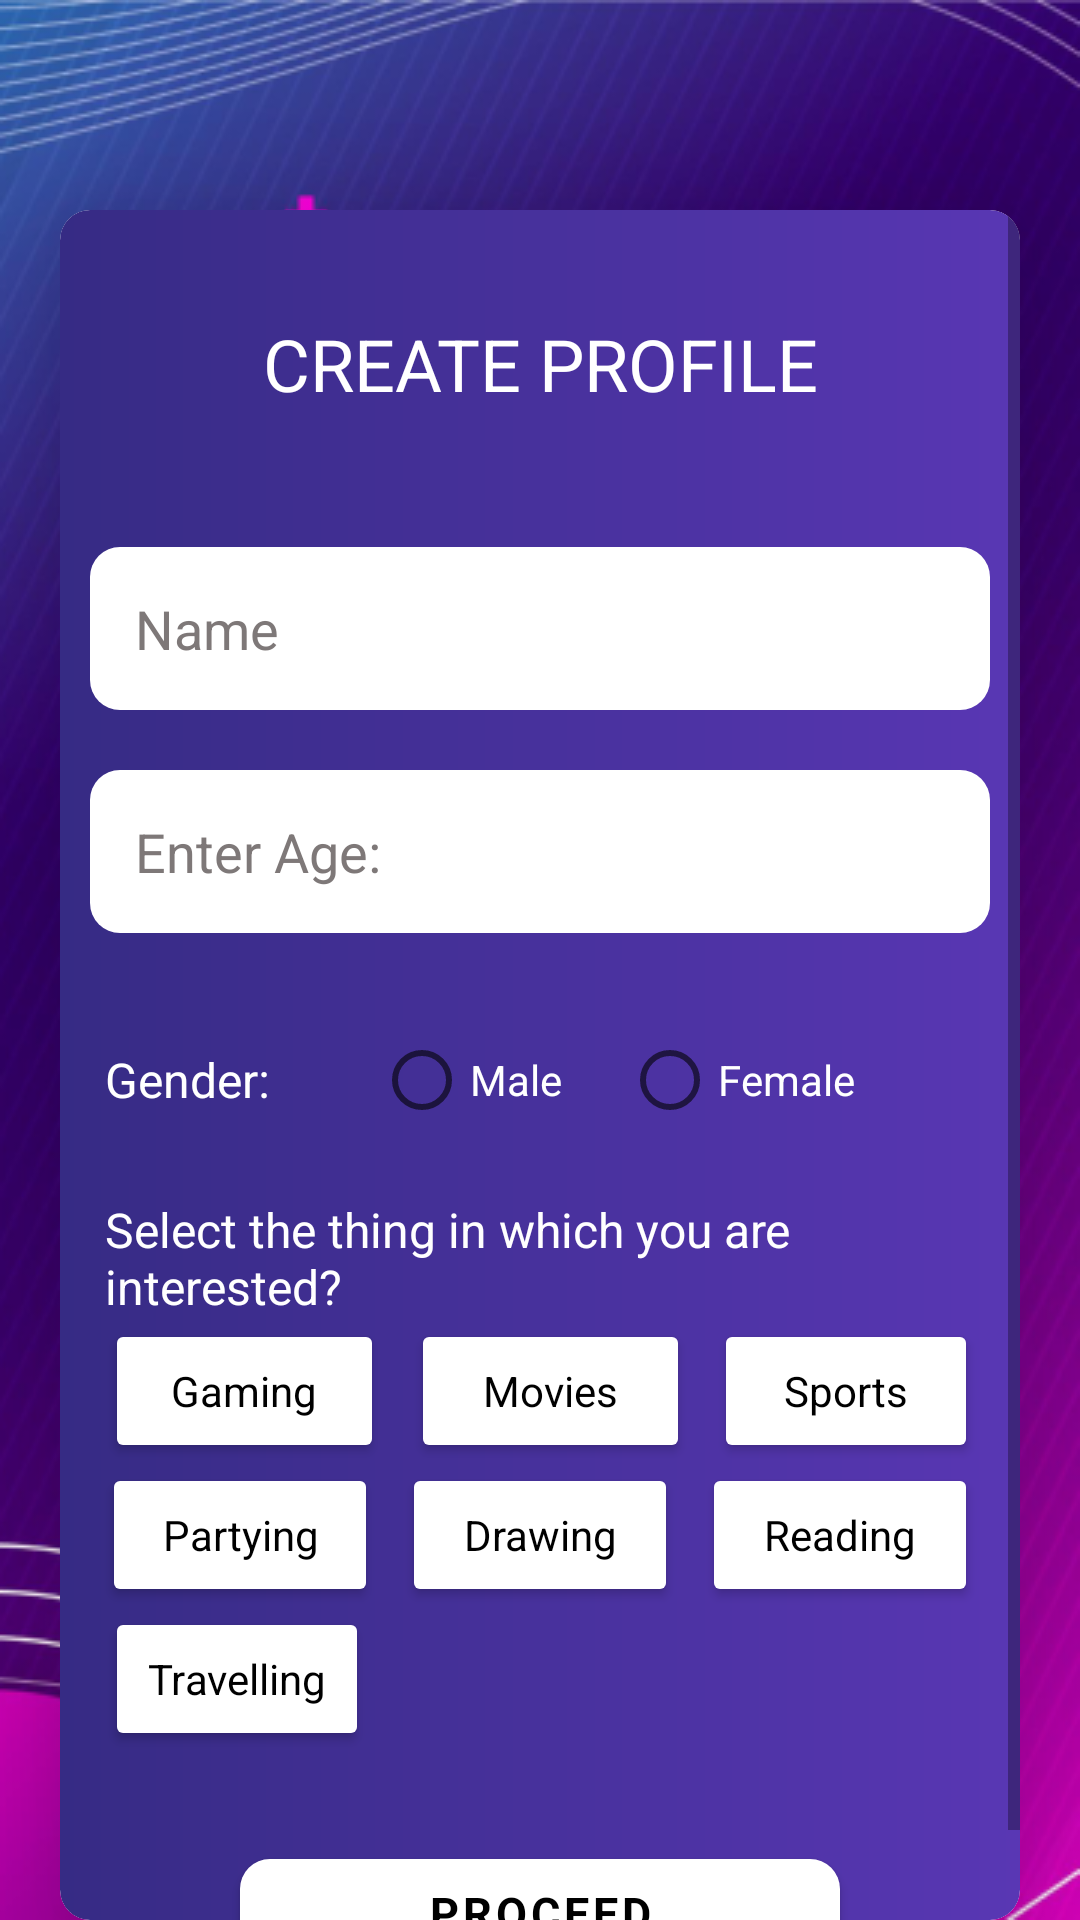

Here is an Android app screen rendered from its layout file. Give the layout XML and the strings, colors and styles it references.
<!-- AndroidManifest.xml: application theme Theme.StressTester -->
<!-- res/layout/activity_complete_profile.xml -->
<?xml version="1.0" encoding="utf-8"?>
<LinearLayout xmlns:android="http://schemas.android.com/apk/res/android"
    xmlns:app="http://schemas.android.com/apk/res-auto"
    xmlns:tools="http://schemas.android.com/tools"
    android:layout_width="match_parent"
    android:layout_height="match_parent"
    android:background="@drawable/app_bg"
    tools:context=".CompleteProfile">
    <androidx.cardview.widget.CardView
        android:id="@+id/cardView"
        android:layout_width="match_parent"
        android:layout_height="wrap_content"
        android:layout_below="@+id/stress_test"
        android:layout_marginHorizontal="20dp"
        android:layout_marginTop="70dp"
        app:cardElevation="30dp"
        app:cardCornerRadius="10dp">

        <ScrollView
            android:layout_width="match_parent"
            android:layout_height="match_parent"
            tools:layout_editor_absoluteX="0dp"
            android:background="@drawable/card_bg"
            tools:layout_editor_absoluteY="-127dp">

            <LinearLayout xmlns:android="http://schemas.android.com/apk/res/android"
                xmlns:app="http://schemas.android.com/apk/res-auto"
                xmlns:tools="http://schemas.android.com/tools"
                android:layout_width="match_parent"
                android:layout_height="match_parent"
                android:orientation="vertical"
                tools:context=".CompleteProfile">

                <TextView
                    android:id="@+id/show"
                    android:layout_width="match_parent"
                    android:layout_height="wrap_content"
                    android:layout_margin="20dp"
                    android:padding="15dp"
                    android:drawablePadding="10dp"
                    android:layout_gravity="center"
                    android:textAlignment="center"
                    android:text="CREATE PROFILE"
                    android:textSize="24sp"
                    style="@style/text_heading_style"
                    />

                <EditText
                    android:id="@+id/name"
                    android:layout_width="match_parent"
                    android:layout_height="wrap_content"
                    android:layout_margin="10dp"
                    android:padding="15dp"
                    android:background="@drawable/shape_email"
                    android:drawablePadding="10dp"
                    android:textColorHint="@color/light_black"
                    android:hint="Name"
                    />
                <EditText
                    android:id="@+id/age"
                    android:layout_width="match_parent"
                    android:layout_height="wrap_content"
                    android:layout_margin="10dp"
                    android:padding="15dp"
                    android:background="@drawable/shape_email"
                    android:inputType="number"
                    android:textColorHint="@color/light_black"
                    android:drawablePadding="10dp"
                    android:hint="Enter Age:"
                    />


                <RelativeLayout xmlns:android="http://schemas.android.com/apk/res/android"
                    xmlns:tools="http://schemas.android.com/tools"
                    android:layout_width="match_parent"
                    android:layout_height="match_parent"
                    android:padding="15dp">

                    <TextView
                        android:id="@+id/gender"
                        android:layout_width="250dp"
                        android:layout_height="wrap_content"
                        android:text="Gender:"
                        android:layout_centerVertical="true"
                        android:textColor="@color/white"
                        android:textSize="16sp"/>

                    <RadioGroup
                        android:id="@+id/radio_group"
                        android:layout_width="wrap_content"
                        android:layout_height="wrap_content"
                        android:orientation="horizontal"
                        android:layout_centerVertical="true"
                        android:layout_alignEnd="@+id/gender"
                        android:layout_centerHorizontal="true" >

                        <RadioButton
                            android:id="@+id/m"
                            android:layout_width="wrap_content"
                            android:layout_height="wrap_content"
                            android:text="Male"
                            android:textColor="@color/white"
                            android:onClick="radio_button_click"/>

                        <RadioButton
                            android:id="@+id/f"
                            android:layout_width="wrap_content"
                            android:layout_height="wrap_content"
                            android:layout_marginLeft="20dp"
                            android:text="Female"
                            android:textColor="@color/white"
                            android:onClick="radio_button_click"/>
                    </RadioGroup>


                </RelativeLayout>



                <TextView
                    android:id="@+id/title2"
                    android:layout_width="match_parent"
                    android:layout_height="wrap_content"
                    android:paddingStart="15dp"
                    android:text="Select the thing in which you are interested?"
                    android:textColor="@color/white"
                    android:textSize="16sp"/>
                <LinearLayout
                    android:layout_width="match_parent"
                    android:layout_height="wrap_content"
                    android:layout_weight="3"
                    android:layout_marginHorizontal="10dp"
                    android:orientation="horizontal">
                    <Button
                        android:id="@+id/gaming"
                        android:layout_width="wrap_content"
                        android:layout_height="wrap_content"
                        android:textAlignment="center"
                        android:text="@string/gaming"
                        android:layout_marginHorizontal="5dp"
                        android:layout_weight="1"
                        style="@style/interest_btn"
                        android:gravity="center"
                        />
                    <Button
                        android:id="@+id/movies"
                        android:layout_width="wrap_content"
                        android:layout_height="wrap_content"
                        android:textAlignment="center"
                        android:text="Movies"
                        android:layout_marginHorizontal="4dp"
                        android:layout_weight="1"
                        style="@style/interest_btn"
                        android:gravity="center"
                        />
                    <Button
                        android:id="@+id/sport"
                        android:layout_width="wrap_content"
                        android:layout_height="wrap_content"
                        android:textAlignment="center"
                        android:layout_marginHorizontal="4dp"
                        android:text="Sports"
                        style="@style/interest_btn"
                        android:gravity="center"
                        />

                </LinearLayout>
                <LinearLayout
                    android:layout_width="match_parent"
                    android:layout_height="wrap_content"
                    android:layout_weight="3"
                    android:layout_marginHorizontal="10dp"
                    android:orientation="horizontal">
                    <Button
                        android:id="@+id/partying"
                        android:layout_width="wrap_content"
                        android:layout_height="wrap_content"
                        android:textAlignment="center"
                        android:layout_marginHorizontal="4dp"
                        android:layout_weight="1"
                        android:text="Partying"
                        style="@style/interest_btn"
                        android:gravity="center"
                        />
                    <Button
                        android:id="@+id/drawing"
                        android:layout_width="wrap_content"
                        android:layout_height="wrap_content"
                        android:textAlignment="center"
                        android:layout_marginHorizontal="4dp"
                        android:layout_weight="1"
                        android:text="Drawing"
                        style="@style/interest_btn"
                        android:gravity="center"
                        />
                    <Button
                        android:id="@+id/reading"
                        android:layout_width="wrap_content"
                        android:layout_height="wrap_content"
                        android:textAlignment="center"
                        android:layout_marginHorizontal="4dp"
                        android:layout_weight="1"
                        android:text="Reading"
                        style="@style/interest_btn"
                        android:gravity="center"
                        />
                </LinearLayout>
                <Button
                    android:id="@+id/travelling"
                    android:layout_width="wrap_content"
                    android:layout_height="wrap_content"
                    android:textAlignment="center"
                    android:layout_marginHorizontal="15dp"
                    android:text="Travelling"
                    style="@style/interest_btn"
                    android:gravity="center"
                    />



                <com.google.android.material.button.MaterialButton
                    android:layout_width="200dp"
                    android:id="@+id/finish"
                    android:layout_height="wrap_content"
                    android:text="PROCEED"
                    android:layout_gravity="center"
                    style="@style/button_style"
                    android:layout_marginTop="30dp"
                    android:layout_marginBottom="10dp"
                    />


            </LinearLayout>
        </ScrollView>
    </androidx.cardview.widget.CardView>
</LinearLayout>
<!-- resources referenced by this layout -->
<resources>
  <color name="light_black">#E9726B6B</color>
  <color name="white">#FFFFFFFF</color>
  <!-- drawable app_bg: png bitmap (drawable, 258442 bytes) -->
  <!-- drawable card_bg (drawable) -->
  <?xml version="1.0" encoding="utf-8"?>
  <shape
      xmlns:android="http://schemas.android.com/apk/res/android"
      android:shape="rectangle">
  
    <gradient android:angle="180"
        android:startColor="#5937B4"
        android:endColor="#362B84"/>
  
    <corners android:radius="10dp"/>
  
  </shape>
  <!-- drawable shape_email (drawable) -->
  <?xml version="1.0" encoding="utf-8"?>
  <shape
      xmlns:android="http://schemas.android.com/apk/res/android"
      android:shape="rectangle">
  
      <solid
          android:color="@color/white">
      </solid>
  <corners android:radius="10dp"/>
  
      <padding
          android:top="0dp"
          android:right="5dp"
          android:left="5dp"
          android:bottom="0dp">
      </padding>
  
  
  </shape>
  <string name="gaming">Gaming</string>
  <style name="button_style">
          <item name="android:textSize">15sp</item>
          <item name="fontFamily">@font/inter_font</item>
          <item name="backgroundTint">#FFFFFF</item>
          <item name="cornerRadius">10dp</item>
          <item name="android:textStyle">bold</item>
          <item name="textAllCaps">true</item>
          <item name="android:textColor">#000000</item>
      </style>
  <style name="interest_btn">
          <item name="android:textSize">14sp</item>
          <item name="fontFamily">@font/cabin_font</item>
          <item name="backgroundTint">#FFFFFF</item>
          <item name="cornerRadius">10dp</item>
          <item name="textAllCaps">false</item>
          <item name="android:textColor">#000000</item>
      </style>
  <style name="text_heading_style">
          <item name="fontFamily">@font/cabin_font</item>
          <item name="android:textSize">24sp</item>
          <item name="android:textColor">#FFFFFF</item>
      </style>
  <style name="Theme.StressTester" parent="Theme.MaterialComponents.Light.NoActionBar">
          
          <item name="colorPrimary">@color/purple_500</item>
          <item name="colorPrimaryVariant">@color/purple_700</item>
          <item name="colorOnPrimary">@color/white</item>
          
          <item name="colorSecondary">@color/teal_200</item>
          <item name="colorSecondaryVariant">@color/teal_700</item>
          <item name="colorOnSecondary">@color/black</item>
          
          <item name="android:statusBarColor">?attr/colorPrimaryVariant</item>
          
      </style>
  <color name="purple_500">#FF6200EE</color>
  <color name="purple_700">#FF3700B3</color>
  <color name="teal_200">#FF03DAC5</color>
  <color name="teal_700">#FF018786</color>
  <color name="black">#FF000000</color>
</resources>
